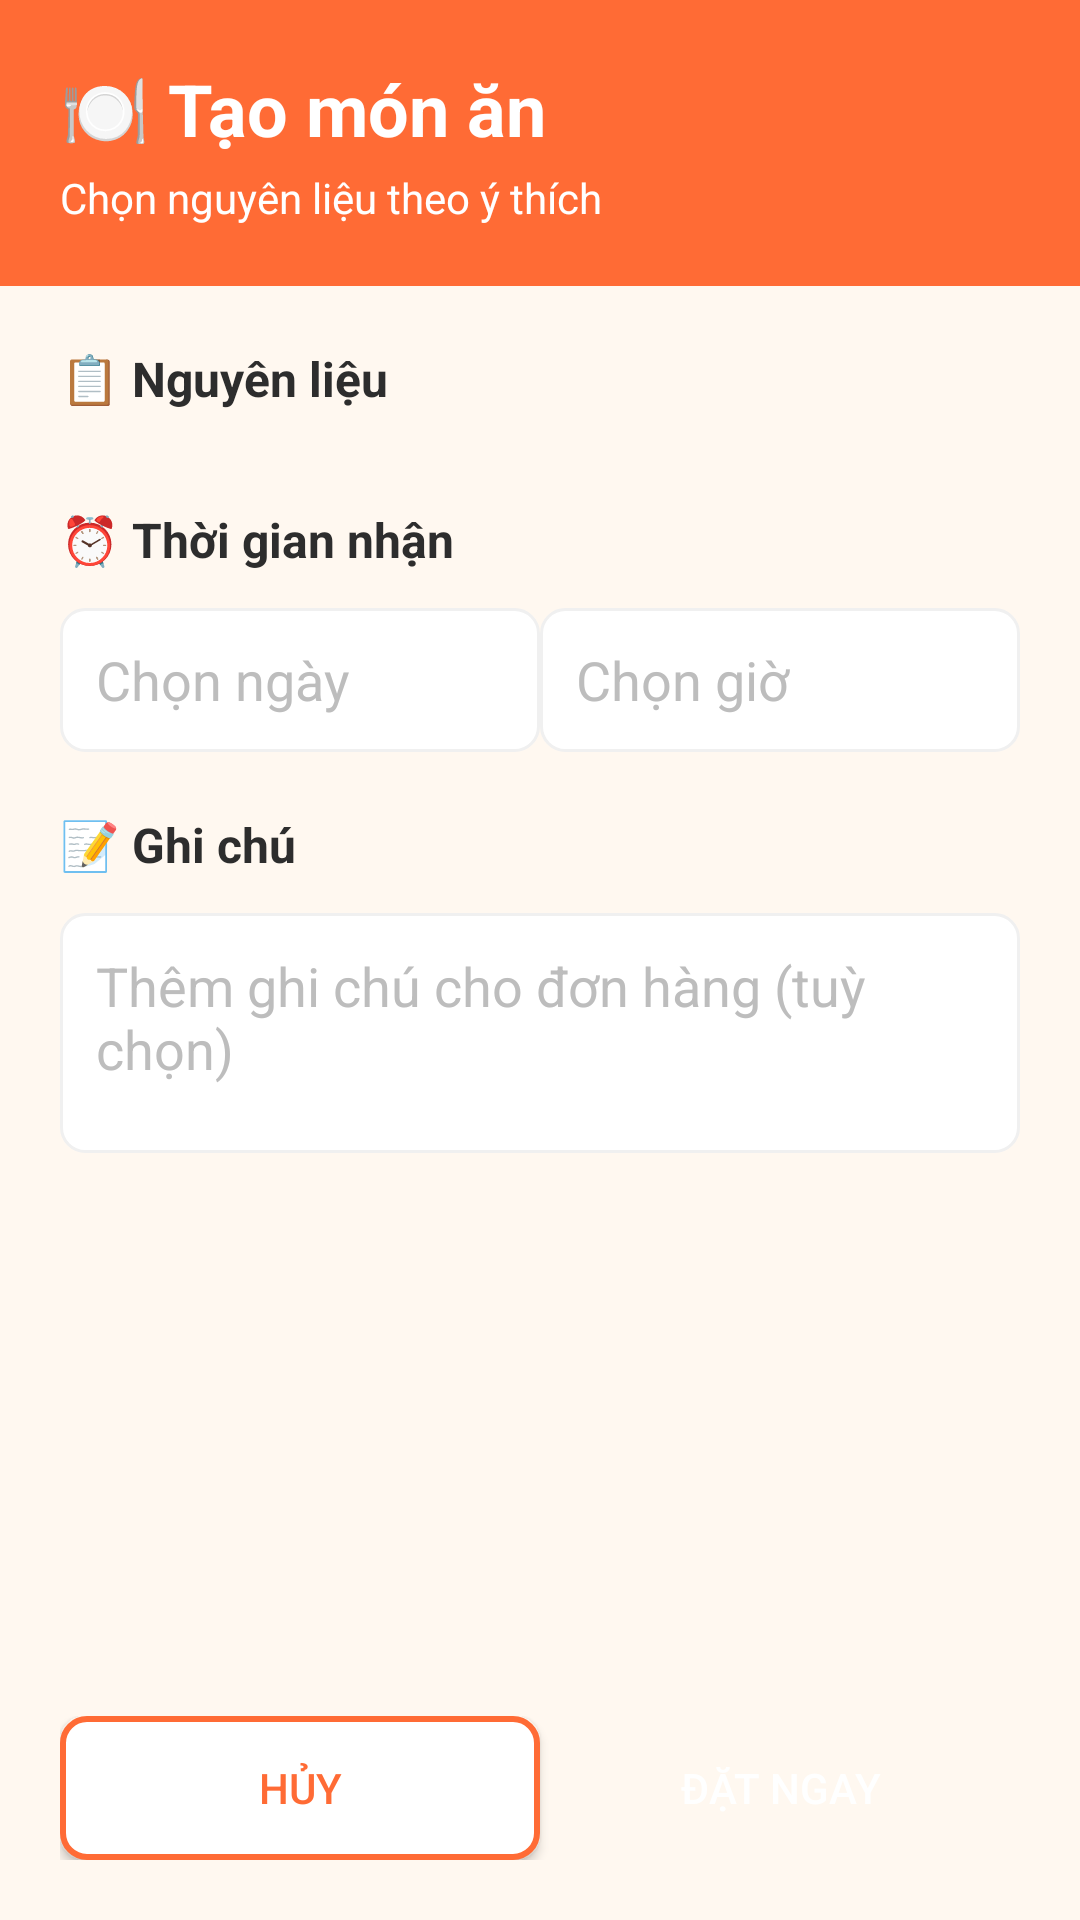

Produce the Android XML layout that renders to this screen, including the resource entries it uses.
<!-- AndroidManifest.xml: application theme Theme.Prm392_kitchen_mobile -->
<!-- res/layout/fragment_create_custom_order.xml -->
<?xml version="1.0" encoding="utf-8"?>
<LinearLayout xmlns:android="http://schemas.android.com/apk/res/android"
    xmlns:app="http://schemas.android.com/apk/res-auto"
    android:layout_width="match_parent"
    android:layout_height="match_parent"
    android:orientation="vertical"
    android:background="@color/colorBackground">

    
    <LinearLayout
        android:layout_width="match_parent"
        android:layout_height="wrap_content"
        android:orientation="vertical"
        android:padding="20dp"
        android:background="@color/colorPrimary">

        <TextView
            android:layout_width="wrap_content"
            android:layout_height="wrap_content"
            android:text="🍽️ Tạo món ăn"
            android:textSize="24sp"
            android:textColor="@color/colorOnPrimary"
            android:textStyle="bold" />

        <TextView
            android:layout_width="wrap_content"
            android:layout_height="wrap_content"
            android:layout_marginTop="4dp"
            android:text="Chọn nguyên liệu theo ý thích"
            android:textSize="14sp"
            android:textColor="@color/colorOnPrimary" />

    </LinearLayout>

    
    <ProgressBar
        android:id="@+id/progressLoading"
        android:layout_width="wrap_content"
        android:layout_height="wrap_content"
        android:layout_gravity="center"
        android:visibility="gone" />

    
    <androidx.core.widget.NestedScrollView
        android:layout_width="match_parent"
        android:layout_height="0dp"
        android:layout_weight="1">

        <LinearLayout
            android:layout_width="match_parent"
            android:layout_height="wrap_content"
            android:orientation="vertical"
            android:padding="20dp">

            
            <TextView
                android:layout_width="wrap_content"
                android:layout_height="wrap_content"
                android:text="📋 Nguyên liệu"
                android:textSize="16sp"
                android:textColor="@color/colorTextPrimary"
                android:textStyle="bold"
                android:layout_marginBottom="12dp" />

            <androidx.recyclerview.widget.RecyclerView
                android:id="@+id/recyclerItems"
                android:layout_width="match_parent"
                android:layout_height="wrap_content"
                android:nestedScrollingEnabled="false" />

            
            <TextView
                android:layout_width="wrap_content"
                android:layout_height="wrap_content"
                android:text="⏰ Thời gian nhận"
                android:textSize="16sp"
                android:textColor="@color/colorTextPrimary"
                android:textStyle="bold"
                android:layout_marginTop="20dp"
                android:layout_marginBottom="12dp" />

            <LinearLayout
                android:layout_width="match_parent"
                android:layout_height="wrap_content"
                android:orientation="horizontal"
                android:spacing="12dp">

                <EditText
                    android:id="@+id/etPickupDate"
                    android:layout_width="0dp"
                    android:layout_height="48dp"
                    android:layout_weight="1"
                    android:hint="Chọn ngày"
                    android:inputType="none"
                    android:focusable="false"
                    android:paddingStart="12dp"
                    android:paddingEnd="12dp"
                    android:background="@drawable/bg_edittext"
                    android:textColorHint="@color/colorTextHint"
                    android:textColor="@color/colorTextPrimary" />

                <EditText
                    android:id="@+id/etPickupTime"
                    android:layout_width="0dp"
                    android:layout_height="48dp"
                    android:layout_weight="1"
                    android:hint="Chọn giờ"
                    android:inputType="none"
                    android:focusable="false"
                    android:paddingStart="12dp"
                    android:paddingEnd="12dp"
                    android:background="@drawable/bg_edittext"
                    android:textColorHint="@color/colorTextHint"
                    android:textColor="@color/colorTextPrimary" />

            </LinearLayout>

            
            <TextView
                android:layout_width="wrap_content"
                android:layout_height="wrap_content"
                android:text="📝 Ghi chú"
                android:textSize="16sp"
                android:textColor="@color/colorTextPrimary"
                android:textStyle="bold"
                android:layout_marginTop="20dp"
                android:layout_marginBottom="12dp" />

            <EditText
                android:id="@+id/etNote"
                android:layout_width="match_parent"
                android:layout_height="80dp"
                android:hint="Thêm ghi chú cho đơn hàng (tuỳ chọn)"
                android:inputType="textMultiLine"
                android:gravity="top"
                android:paddingStart="12dp"
                android:paddingEnd="12dp"
                android:paddingTop="12dp"
                android:paddingBottom="12dp"
                android:background="@drawable/bg_edittext"
                android:textColorHint="@color/colorTextHint"
                android:textColor="@color/colorTextPrimary" />

        </LinearLayout>

    </androidx.core.widget.NestedScrollView>

    
    <LinearLayout
        android:layout_width="match_parent"
        android:layout_height="wrap_content"
        android:orientation="horizontal"
        android:padding="20dp"
        android:spacing="12dp">

        <Button
            android:id="@+id/btnCancel"
            android:layout_width="0dp"
            android:layout_height="48dp"
            android:layout_weight="1"
            android:text="Hủy"
            android:textColor="@color/colorPrimary"
            android:background="@drawable/bg_button_secondary" />

        <Button
            android:id="@+id/btnCreateOrder"
            android:layout_width="0dp"
            android:layout_height="48dp"
            android:layout_weight="1"
            android:text="Đặt ngay"
            android:textColor="@color/colorOnPrimary"
            android:background="@drawable/bg_button_primary" />

    </LinearLayout>

</LinearLayout>
<!-- resources referenced by this layout -->
<resources>
  <color name="colorBackground">#FFF8F0</color>
  <color name="colorOnPrimary">#FFFFFF</color>
  <color name="colorPrimary">#FF6B35</color>
  <color name="colorTextHint">#BDBDBD</color>
  <color name="colorTextPrimary">#2D2D2D</color>
  <!-- drawable bg_button_secondary (drawable) -->
  <?xml version="1.0" encoding="utf-8"?>
  <shape xmlns:android="http://schemas.android.com/apk/res/android"
      android:shape="rectangle">
      <solid android:color="@color/colorSurface" />
      <stroke android:color="@color/colorPrimary" android:width="2dp" />
      <corners android:radius="8dp" />
  </shape>
  <!-- drawable bg_edittext (drawable) -->
  <?xml version="1.0" encoding="utf-8"?>
  <shape xmlns:android="http://schemas.android.com/apk/res/android"
      android:shape="rectangle">
      <solid android:color="@color/colorSurface" />
      <stroke android:color="@color/cardStroke" android:width="1dp" />
      <corners android:radius="8dp" />
  </shape>
  <style name="Theme.Prm392_kitchen_mobile" parent="Base.Theme.Prm392_kitchen_mobile" />
  <color name="colorSurface">#FFFFFF</color>
  <color name="cardStroke">#F0F0F0</color>
  <style name="Base.Theme.Prm392_kitchen_mobile" parent="Theme.Material3.DayNight.NoActionBar">
          
          <item name="colorPrimary">@color/colorPrimary</item>
          
          <item name="colorPrimaryContainer">@color/colorPrimaryLight</item>
          
          <item name="colorSecondary">@color/colorSecondary</item>
          
          <item name="colorSurface">@color/colorSurface</item>
          
          <item name="colorOnPrimary">@color/colorOnPrimary</item>
          
          <item name="colorOnSurface">@color/colorTextPrimary</item>
          
          <item name="colorError">@color/colorError</item>
          
          <item name="android:colorBackground">@color/colorBackground</item>
          
          <item name="android:statusBarColor">@color/colorPrimary</item>
          
          <item name="android:navigationBarColor">@color/colorSurface</item>
      </style>
  <color name="colorPrimaryLight">#FF8C42</color>
  <color name="colorSecondary">#FFB74D</color>
  <color name="colorError">#E53935</color>
</resources>
